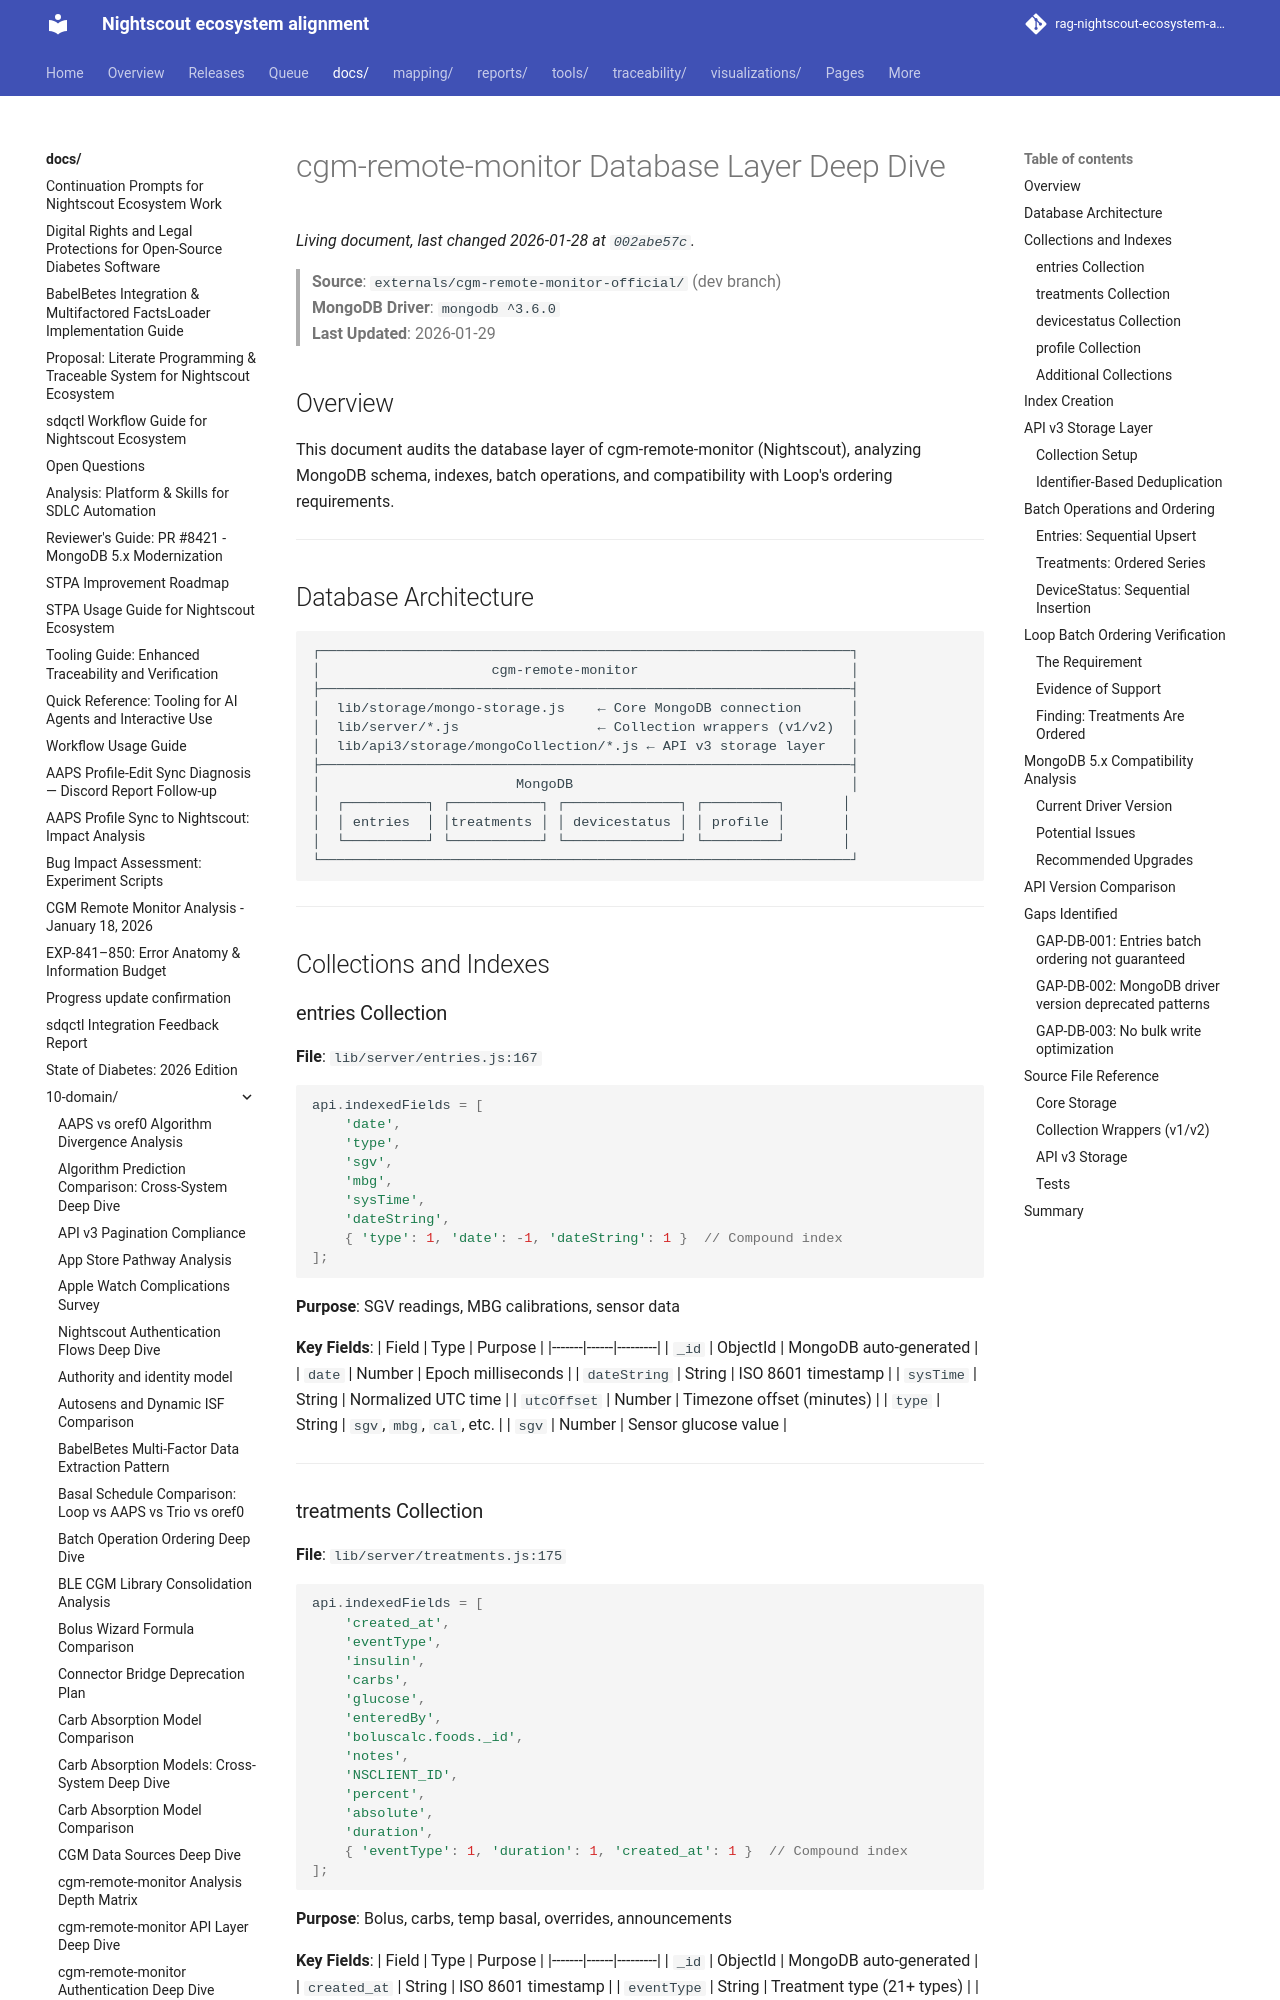

repository: bewest/rag-nightscout-ecosystem-alignment · page: docs/10-domain/cgm-remote-monitor-database-deep-dive.html · generator: mkdocs

# cgm-remote-monitor Database Layer Deep Dive

> **Source**: `externals/cgm-remote-monitor-official/` (dev branch)  
> **MongoDB Driver**: `mongodb ^3.6.0`  
> **Last Updated**: 2026-01-29

## Overview

This document audits the database layer of cgm-remote-monitor (Nightscout), analyzing MongoDB schema, indexes, batch operations, and compatibility with Loop's ordering requirements.

---

## Database Architecture

```
┌─────────────────────────────────────────────────────────────────┐
│                     cgm-remote-monitor                          │
├─────────────────────────────────────────────────────────────────┤
│  lib/storage/mongo-storage.js    ← Core MongoDB connection      │
│  lib/server/*.js                 ← Collection wrappers (v1/v2)  │
│  lib/api3/storage/mongoCollection/*.js ← API v3 storage layer   │
├─────────────────────────────────────────────────────────────────┤
│                        MongoDB                                  │
│  ┌──────────┐ ┌───────────┐ ┌──────────────┐ ┌─────────┐       │
│  │ entries  │ │treatments │ │ devicestatus │ │ profile │       │
│  └──────────┘ └───────────┘ └──────────────┘ └─────────┘       │
└─────────────────────────────────────────────────────────────────┘
```

---

## Collections and Indexes

### entries Collection

**File**: `lib/server/entries.js:167`

```javascript
api.indexedFields = [
    'date',
    'type',
    'sgv',
    'mbg',
    'sysTime',
    'dateString',
    { 'type': 1, 'date': -1, 'dateString': 1 }  // Compound index
];
```

**Purpose**: SGV readings, MBG calibrations, sensor data

**Key Fields**:
| Field | Type | Purpose |
|-------|------|---------|
| `_id` | ObjectId | MongoDB auto-generated |
| `date` | Number | Epoch milliseconds |
| `dateString` | String | ISO 8601 timestamp |
| `sysTime` | String | Normalized UTC time |
| `utcOffset` | Number | Timezone offset (minutes) |
| `type` | String | `sgv`, `mbg`, `cal`, etc. |
| `sgv` | Number | Sensor glucose value |

---
